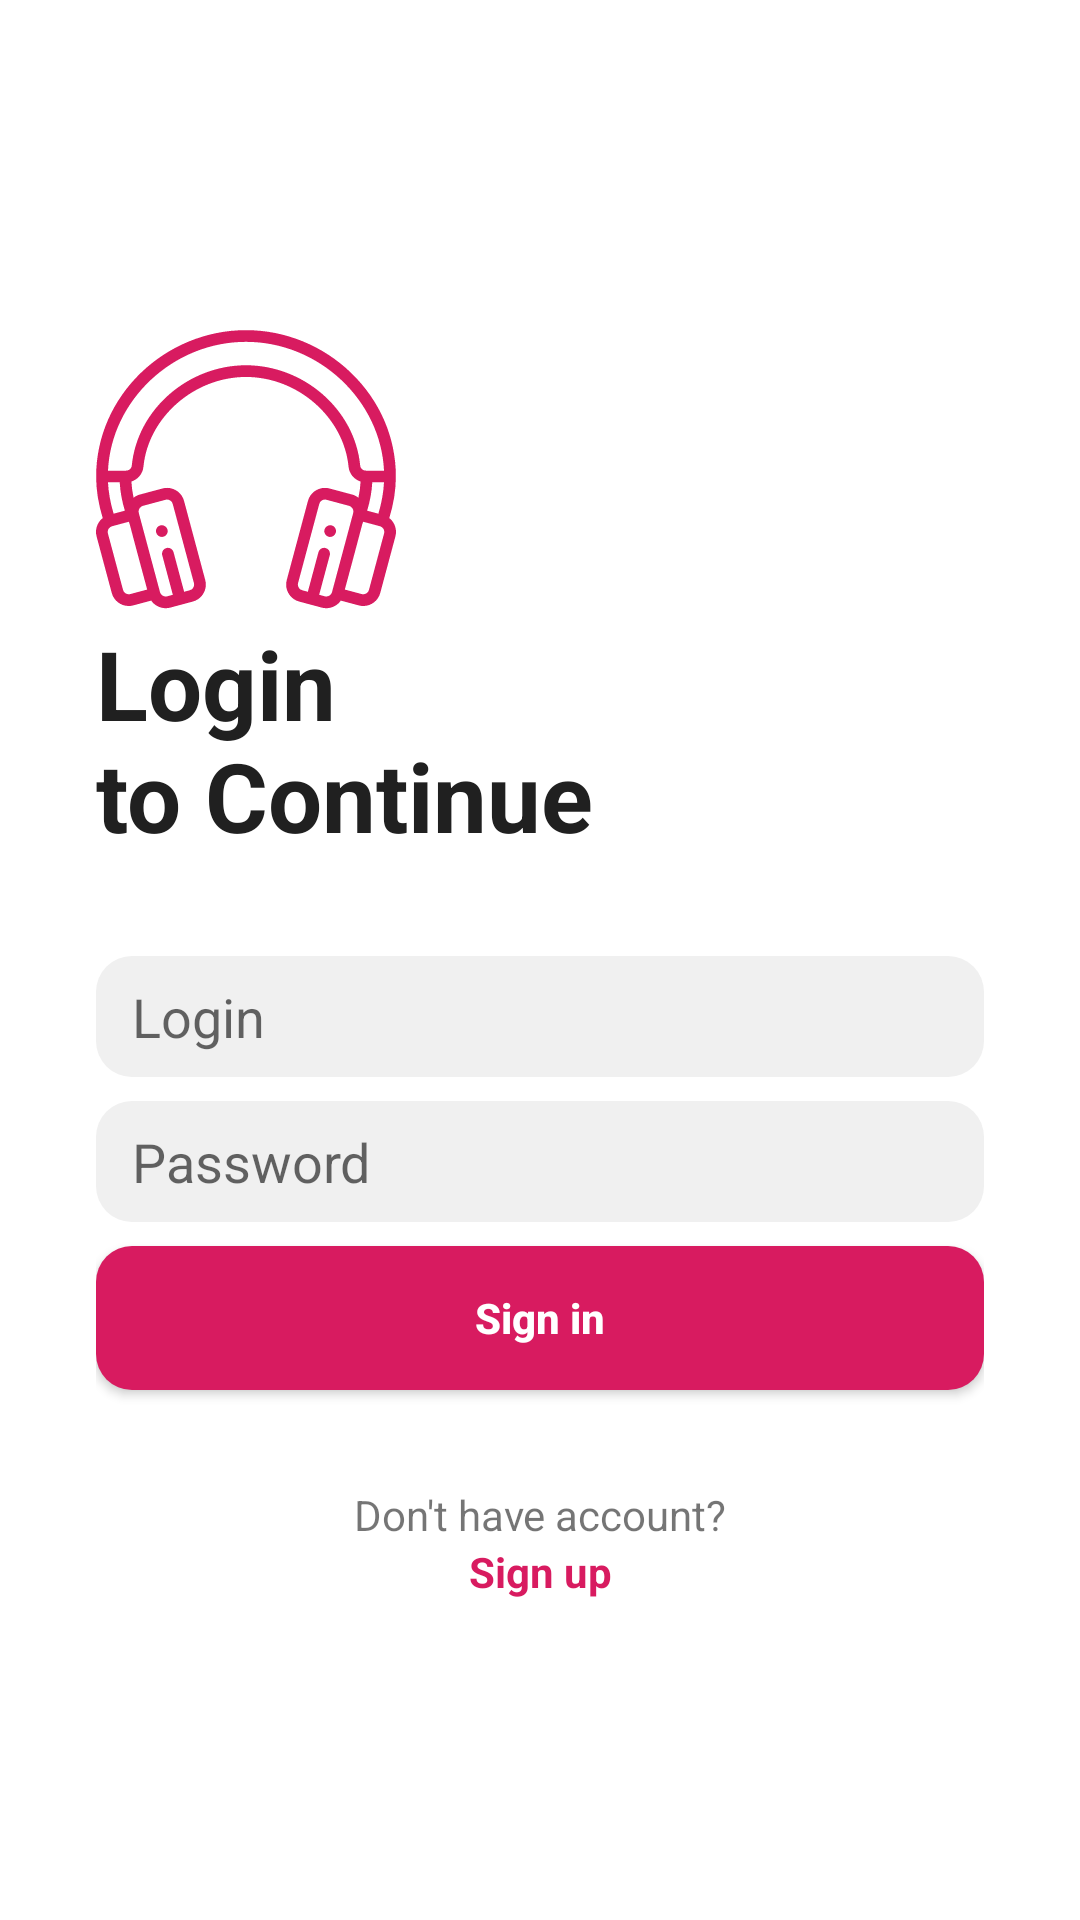

Layout XML and referenced resources for this Android screen:
<!-- AndroidManifest.xml: application theme AppTheme -->
<!-- res/layout/activity_sign_in.xml -->
<?xml version="1.0" encoding="utf-8"?>
<androidx.constraintlayout.widget.ConstraintLayout xmlns:android="http://schemas.android.com/apk/res/android"
    xmlns:app="http://schemas.android.com/apk/res-auto"
    xmlns:tools="http://schemas.android.com/tools"
    android:layout_width="match_parent"
    android:layout_height="match_parent"
    tools:context=".MainActivity">

    <LinearLayout
        android:id="@+id/layout_signin"
        android:layout_width="0dp"
        android:layout_height="0dp"
        android:gravity="center_vertical"
        android:orientation="vertical"
        android:padding="@dimen/padding_layout_xl"
        app:layout_constraintBottom_toBottomOf="parent"
        app:layout_constraintEnd_toEndOf="parent"
        app:layout_constraintStart_toStartOf="parent"
        app:layout_constraintTop_toTopOf="parent"
        tools:context=".SignInActivity">

        <ImageView
            android:id="@+id/imageView"
            android:layout_width="100dp"
            android:layout_height="100dp"
            app:srcCompat="@drawable/ic_headphones" />

        <TextView
            android:id="@+id/textView"
            style="@style/title"
            android:text="@string/txt_title_login" />

        <EditText
            android:id="@+id/et_login"
            style="@style/edittext"
            android:hint="@string/txt_login"
            android:inputType="textPersonName" />

        <EditText
            android:id="@+id/et_pass"
            style="@style/edittext"
            android:ems="10"
            android:hint="@string/txt_password"
            android:inputType="textPassword" />

        <Button
            android:id="@+id/btn_signin"
            style="@style/button_default"
            android:layout_marginBottom="@dimen/padding_xl"
            android:text="@string/txt_sign_in" />

        <TextView
            android:id="@+id/textView2"
            android:layout_width="match_parent"
            android:layout_height="wrap_content"
            android:text="@string/txt_don_t_have_account"
            android:textAlignment="center" />

        <TextView
            android:id="@+id/txt_signup"
            android:layout_width="match_parent"
            android:layout_height="wrap_content"
            android:text="@string/txt_sign_up"
            android:textAlignment="center"
            android:textColor="@color/colorAccent"
            android:textStyle="bold" />

    </LinearLayout>

    <LinearLayout
        android:id="@+id/layout_signup"
        android:layout_width="0dp"
        android:layout_height="0dp"
        android:gravity="center_vertical"
        android:orientation="vertical"
        android:padding="@dimen/padding_layout_xl"
        android:visibility="gone"
        app:layout_constraintBottom_toBottomOf="parent"
        app:layout_constraintEnd_toEndOf="parent"
        app:layout_constraintStart_toStartOf="parent"
        app:layout_constraintTop_toTopOf="parent">

        <ImageView
            android:id="@id/imageView"
            android:layout_width="100dp"
            android:layout_height="100dp"
            app:srcCompat="@drawable/ic_headphones" />

        <TextView
            android:id="@id/textView"
            style="@style/title"
            android:text="@string/txt_title_signup" />

        <EditText
            android:id="@+id/et_login_up"
            style="@style/edittext"
            android:hint="@string/txt_login"
            android:inputType="textPersonName" />

        <EditText
            android:id="@+id/et_pass_up"
            style="@style/edittext"
            android:ems="10"
            android:hint="@string/txt_password"
            android:inputType="textPassword" />

        <Button
            android:id="@+id/btn_signup"
            style="@style/button_default"
            android:layout_marginBottom="@dimen/padding_xl"
            android:text="@string/txt_sign_up" />

        <TextView
            android:id="@id/textView2"
            android:layout_width="match_parent"
            android:layout_height="wrap_content"
            android:text="@string/txt_have_account"
            android:textAlignment="center" />

        <TextView
            android:id="@+id/txt_signin"
            android:layout_width="match_parent"
            android:layout_height="wrap_content"
            android:text="@string/txt_sign_in"
            android:textAlignment="center"
            android:textColor="@color/colorAccent"
            android:textStyle="bold" />
    </LinearLayout>
</androidx.constraintlayout.widget.ConstraintLayout>
<!-- resources referenced by this layout -->
<resources>
  <color name="colorAccent">#D81B60</color>
  <dimen name="padding_layout_xl">32dp</dimen>
  <dimen name="padding_xl">32dp</dimen>
  <!-- drawable ic_headphones: vector/xml drawable (drawable, 3621 chars, omitted) -->
  <string name="txt_don_t_have_account">Don\'t have account?</string>
  <string name="txt_have_account">Already have account?</string>
  <string name="txt_login">Login</string>
  <string name="txt_password">Password</string>
  <string name="txt_sign_in">Sign in</string>
  <string name="txt_sign_up">Sign up</string>
  <string name="txt_title_login">Login\nto Continue</string>
  <string name="txt_title_signup">Create\nnew Accaunt</string>
  <style name="button_default">
          <item name="android:layout_width">match_parent</item>
          <item name="android:layout_height">wrap_content</item>
          <item name="android:background">@drawable/rect_btn</item>
          <item name="android:textAllCaps">false</item>
          <item name="android:textColor">@android:color/white</item>
          <item name="android:textStyle">bold</item>
      </style>
  <style name="edittext">
          <item name="android:layout_width">match_parent</item>
          <item name="android:layout_height">wrap_content</item>
          <item name="android:layout_marginBottom">@dimen/padding_sm</item>
          <item name="android:background">@drawable/rect_light_grey</item>
  
      </style>
  <style name="title">
          <item name="android:layout_width">match_parent</item>
          <item name="android:layout_height">wrap_content</item>
          <item name="android:textColor">@color/colorPrimary</item>
          <item name="android:textSize">@dimen/textsize_xl</item>
          <item name="android:layout_marginBottom">@dimen/padding_xl</item>
          <item name="android:textStyle">bold</item>
      </style>
  <style name="AppTheme" parent="Theme.AppCompat.Light.NoActionBar">
          
          <item name="colorPrimary">@color/colorPrimary</item>
          <item name="colorPrimaryDark">@color/colorPrimaryDark</item>
          <item name="colorAccent">@color/colorAccent</item>
          <item name="android:windowBackground">@android:color/white</item>
           <item name="actionBarTheme">@style/MyToolBarStyle</item>
       </style>
  <!-- drawable rect_btn (drawable) -->
  <?xml version="1.0" encoding="utf-8"?>
  <shape xmlns:android="http://schemas.android.com/apk/res/android"
      android:shape="rectangle">
      <corners android:radius="@dimen/padding_md"></corners>
      <solid android:color="@color/colorAccent"></solid>
      <padding
          android:left="@dimen/padding_md"
          android:top="@dimen/padding_sm"
          android:right="@dimen/padding_md"
          android:bottom="@dimen/padding_sm" />
  </shape>
  <dimen name="padding_sm">8dp</dimen>
  <!-- drawable rect_light_grey (drawable) -->
  <?xml version="1.0" encoding="utf-8"?>
  <shape android:shape="rectangle" xmlns:android="http://schemas.android.com/apk/res/android">
      <corners android:radius="@dimen/padding_md"></corners>
      <solid android:color="@color/colorLightGrey"></solid>
      <padding
          android:left="@dimen/padding_md"
          android:top="@dimen/padding_sm"
          android:right="@dimen/padding_md"
          android:bottom="@dimen/padding_sm" />
  </shape>
  <color name="colorPrimary">#202020</color>
  <dimen name="textsize_xl">32sp</dimen>
  <color name="colorPrimaryDark">#000000</color>
  <style name="MyToolBarStyle">
           <item name="android:background">@android:color/white</item>
       </style>
  <dimen name="padding_md">12dp</dimen>
  <color name="colorLightGrey">#f0f0f0</color>
</resources>
